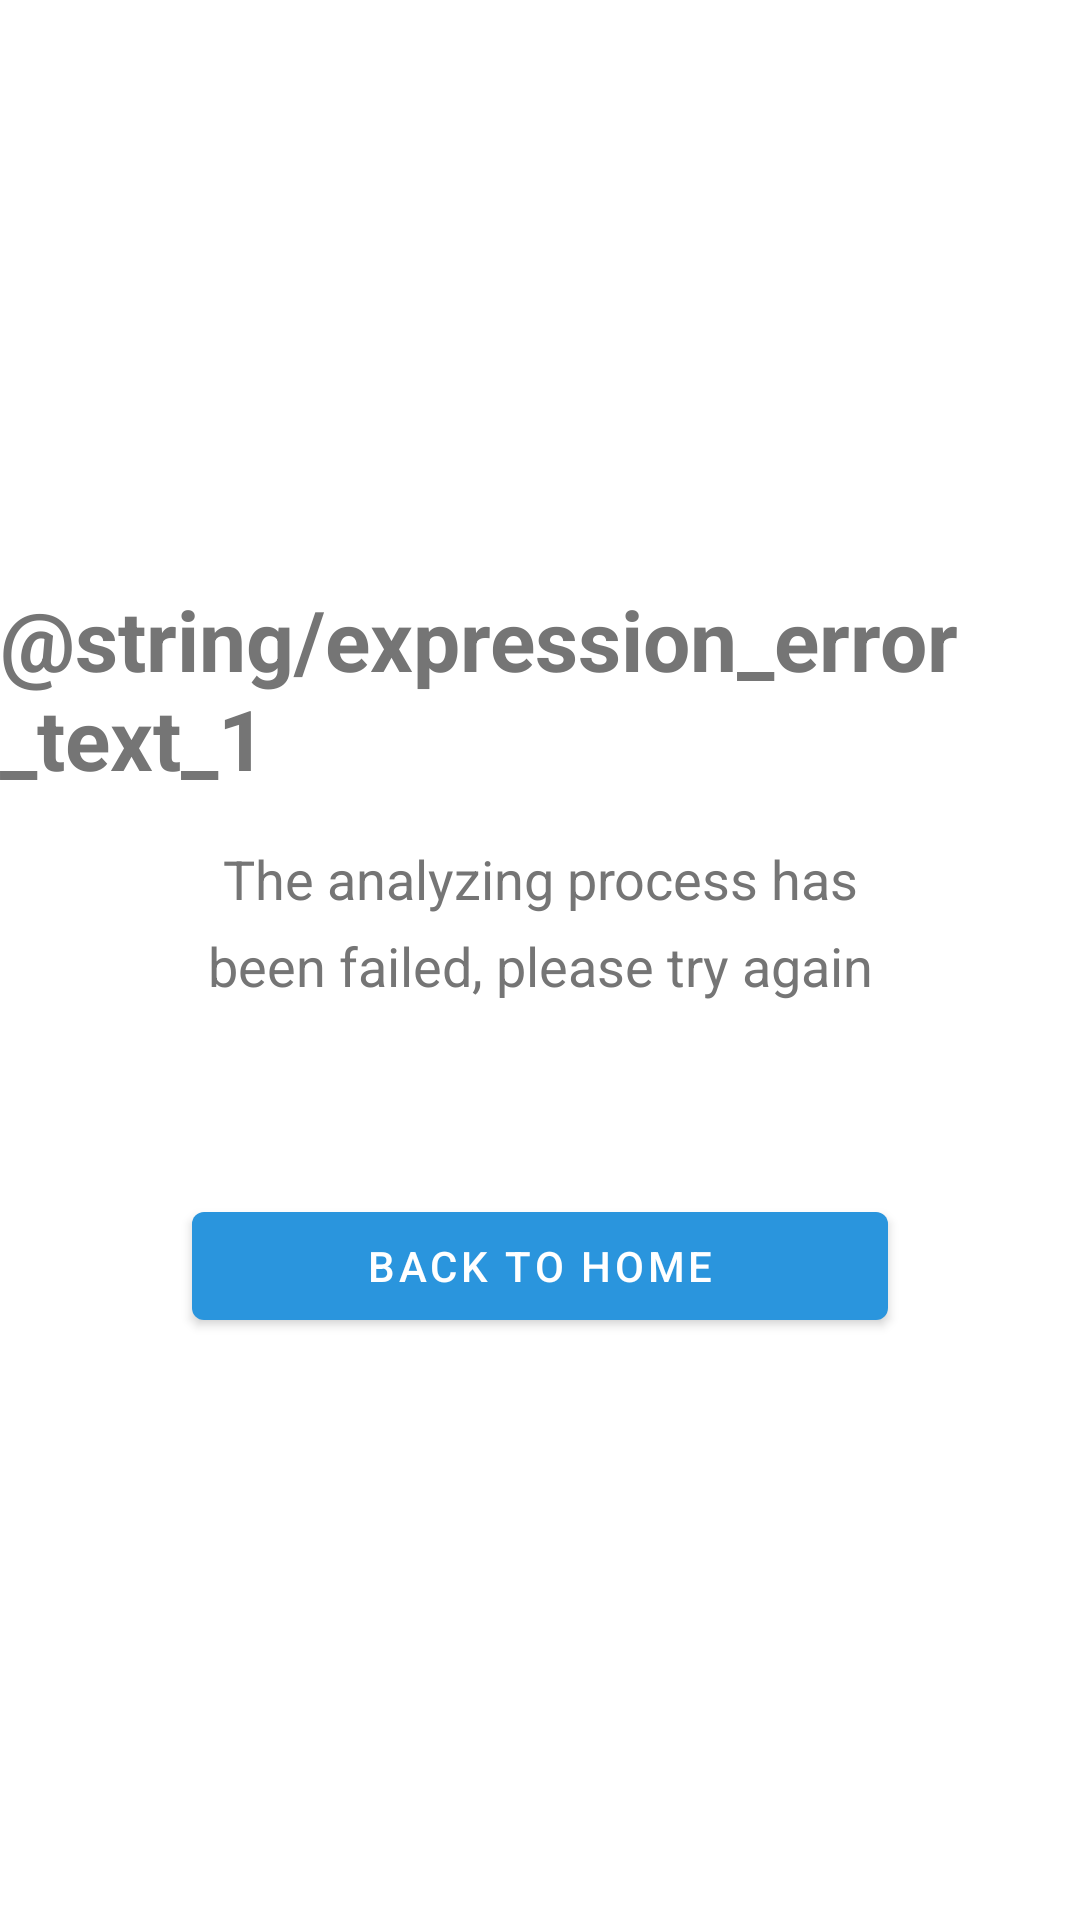

Produce the Android XML layout that renders to this screen, including the resource entries it uses.
<!-- AndroidManifest.xml: activity theme NoActionBarStyle -->
<!-- res/layout/activity_error.xml -->
<?xml version="1.0" encoding="utf-8"?>
<androidx.constraintlayout.widget.ConstraintLayout xmlns:android="http://schemas.android.com/apk/res/android"
    xmlns:app="http://schemas.android.com/apk/res-auto"
    xmlns:tools="http://schemas.android.com/tools"
    android:layout_width="match_parent"
    android:layout_height="match_parent"
    android:background="@color/white"
    tools:context=".ui.error.ErrorActivity">

    <ImageView
        android:id="@+id/img_failed"
        android:layout_width="match_parent"
        android:layout_height="wrap_content"
        android:src="@drawable/disease_not_found_error"
        app:layout_constraintVertical_chainStyle="packed"
        app:layout_constraintTop_toTopOf="parent"
        app:layout_constraintLeft_toLeftOf="parent"
        app:layout_constraintRight_toRightOf="parent"
        app:layout_constraintBottom_toTopOf="@id/tv_expression_message"
        android:contentDescription="@string/process_failed_illustration" />

    <TextView
        android:id="@+id/tv_expression_message"
        android:layout_width="wrap_content"
        android:layout_height="wrap_content"
        android:text="@string/expression_error_text_1"
        android:textSize="28sp"
        android:textStyle="bold"
        android:textColor="@color/default_text"
        app:layout_constraintTop_toBottomOf="@id/img_failed"
        app:layout_constraintLeft_toLeftOf="parent"
        app:layout_constraintRight_toRightOf="parent"
        app:layout_constraintBottom_toTopOf="@id/tv_fail_message"/>

    <TextView
        android:id="@+id/tv_fail_message"
        android:layout_width="match_parent"
        android:layout_height="wrap_content"
        android:text="@string/upload_error_message"
        android:textSize="18sp"
        android:textColor="@color/default_text"
        android:gravity="center"
        android:lineSpacingExtra="8dp"
        android:layout_marginTop="16dp"
        android:layout_marginStart="64dp"
        android:layout_marginEnd="64dp"
        app:layout_constraintTop_toBottomOf="@id/tv_expression_message"
        app:layout_constraintLeft_toLeftOf="parent"
        app:layout_constraintRight_toRightOf="parent"
        app:layout_constraintBottom_toTopOf="@id/btn_home"/>

    <Button
        android:id="@+id/btn_home"
        android:layout_width="0dp"
        android:layout_height="wrap_content"
        android:text="@string/btn_fail_text"
        android:layout_marginTop="64dp"
        app:layout_constraintTop_toBottomOf="@id/tv_fail_message"
        app:layout_constraintLeft_toLeftOf="@id/tv_fail_message"
        app:layout_constraintRight_toRightOf="@id/tv_fail_message"
        app:layout_constraintBottom_toBottomOf="parent"/>
</androidx.constraintlayout.widget.ConstraintLayout>
<!-- resources referenced by this layout -->
<resources>
  <color name="default_text">#757575</color>
  <color name="white">#FFFFFFFF</color>
  <string name="btn_fail_text">Back to home</string>
  <string name="process_failed_illustration">Process Failed</string>
  <string name="upload_error_message">The analyzing process has been failed, please try again</string>
  <style name="NoActionBarStyle" parent="Theme.MaterialComponents.DayNight.NoActionBar">
          <item name="colorPrimary">@color/blue</item>
          <item name="colorPrimaryVariant">@color/blue_darker</item>
          <item name="colorOnPrimary">@color/white</item>
          
          <item name="colorSecondary">@color/teal_200</item>
          <item name="colorSecondaryVariant">@color/teal_700</item>
          <item name="colorOnSecondary">@color/black</item>
          
          <item name="android:statusBarColor" tools:targetApi="l">?attr/colorPrimaryVariant</item>
      </style>
  <color name="blue">#2a95dd</color>
  <color name="blue_darker">#0068ab</color>
  <color name="teal_200">#FF03DAC5</color>
  <color name="teal_700">#FF018786</color>
  <color name="black">#FF000000</color>
</resources>
